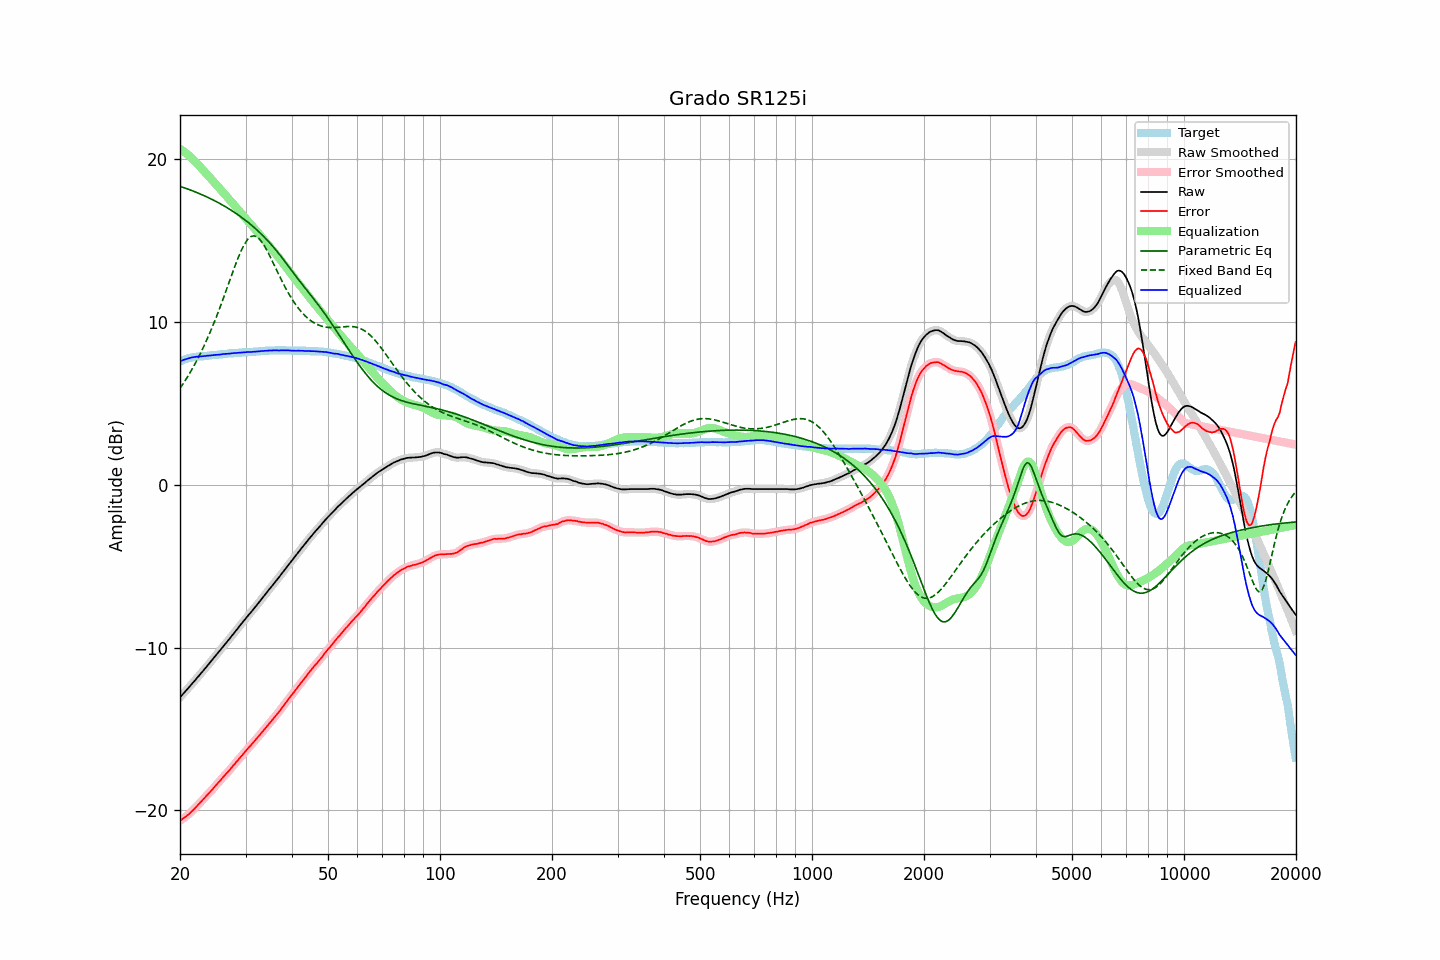

Data behind this chart, as committed beside it:
frequency, raw, error, smoothed, error_smoothed, equalization, parametric_eq, fixed_band_eq, equalized_raw, equalized_smoothed, target
20.00, -13.05, -20.63, -13.05, -20.63, 20.63, 18.33, 5.92, 7.58, 7.58, 7.58
20.20, -12.94, -20.56, -12.94, -20.56, 20.57, 18.30, 6.07, 7.62, 7.62, 7.62
20.40, -12.83, -20.49, -12.83, -20.49, 20.50, 18.26, 6.21, 7.66, 7.66, 7.66
20.61, -12.73, -20.42, -12.72, -20.42, 20.42, 18.23, 6.37, 7.70, 7.70, 7.69
20.81, -12.61, -20.34, -12.61, -20.35, 20.34, 18.19, 6.52, 7.73, 7.73, 7.73
21.02, -12.50, -20.27, -12.50, -20.27, 20.26, 18.16, 6.68, 7.76, 7.76, 7.77
21.23, -12.39, -20.18, -12.39, -20.18, 20.18, 18.12, 6.84, 7.78, 7.79, 7.79
21.44, -12.27, -20.08, -12.28, -20.09, 20.09, 18.08, 7.02, 7.82, 7.81, 7.81
21.66, -12.16, -20.00, -12.16, -19.99, 19.99, 18.05, 7.19, 7.83, 7.83, 7.83
21.87, -12.05, -19.89, -12.05, -19.89, 19.89, 18.01, 7.37, 7.84, 7.85, 7.84
22.09, -11.93, -19.79, -11.93, -19.79, 19.79, 17.97, 7.55, 7.86, 7.86, 7.86
22.31, -11.81, -19.68, -11.82, -19.69, 19.69, 17.93, 7.74, 7.88, 7.87, 7.87
22.54, -11.70, -19.59, -11.70, -19.58, 19.58, 17.88, 7.93, 7.88, 7.88, 7.88
22.76, -11.58, -19.47, -11.59, -19.47, 19.47, 17.84, 8.13, 7.89, 7.89, 7.89
22.99, -11.47, -19.36, -11.47, -19.37, 19.37, 17.80, 8.33, 7.89, 7.89, 7.89
23.22, -11.35, -19.25, -11.35, -19.25, 19.26, 17.76, 8.54, 7.91, 7.91, 7.90
23.45, -11.23, -19.14, -11.23, -19.14, 19.15, 17.71, 8.75, 7.92, 7.92, 7.91
23.69, -11.12, -19.04, -11.12, -19.04, 19.04, 17.66, 8.97, 7.93, 7.93, 7.92
23.92, -11.00, -18.93, -11.00, -18.94, 18.93, 17.62, 9.20, 7.93, 7.94, 7.93
24.16, -10.88, -18.83, -10.88, -18.83, 18.83, 17.57, 9.43, 7.94, 7.94, 7.95
24.40, -10.76, -18.73, -10.76, -18.72, 18.72, 17.52, 9.66, 7.96, 7.95, 7.97
24.65, -10.64, -18.61, -10.64, -18.61, 18.61, 17.47, 9.91, 7.96, 7.97, 7.96
24.89, -10.52, -18.49, -10.52, -18.49, 18.50, 17.42, 10.15, 7.98, 7.98, 7.97
25.14, -10.40, -18.38, -10.40, -18.38, 18.39, 17.37, 10.41, 7.99, 7.98, 7.98
25.39, -10.28, -18.27, -10.28, -18.28, 18.27, 17.32, 10.66, 7.99, 7.99, 7.99
25.65, -10.16, -18.17, -10.16, -18.16, 18.16, 17.26, 10.93, 8.00, 8.00, 8.01
25.91, -10.04, -18.05, -10.04, -18.05, 18.05, 17.21, 11.19, 8.02, 8.01, 8.01
26.16, -9.91, -17.93, -9.91, -17.94, 17.94, 17.15, 11.46, 8.03, 8.03, 8.02
26.43, -9.79, -17.83, -9.79, -17.82, 17.83, 17.09, 11.73, 8.03, 8.04, 8.03
26.69, -9.67, -17.71, -9.67, -17.72, 17.72, 17.03, 12.01, 8.05, 8.04, 8.04
26.96, -9.55, -17.62, -9.55, -17.61, 17.61, 16.98, 12.29, 8.05, 8.05, 8.06
27.23, -9.43, -17.51, -9.43, -17.50, 17.49, 16.91, 12.56, 8.06, 8.06, 8.07
27.50, -9.30, -17.38, -9.31, -17.38, 17.38, 16.85, 12.84, 8.07, 8.07, 8.07
27.77, -9.18, -17.25, -9.18, -17.26, 17.26, 16.79, 13.11, 8.08, 8.08, 8.07
28.05, -9.06, -17.15, -9.06, -17.14, 17.15, 16.72, 13.38, 8.08, 8.09, 8.09
28.33, -8.93, -17.02, -8.94, -17.03, 17.03, 16.66, 13.64, 8.10, 8.10, 8.09
28.62, -8.82, -16.92, -8.81, -16.91, 16.91, 16.59, 13.90, 8.10, 8.10, 8.10
28.90, -8.68, -16.79, -8.69, -16.80, 16.80, 16.52, 14.14, 8.11, 8.11, 8.11
29.19, -8.56, -16.67, -8.56, -16.68, 16.68, 16.45, 14.36, 8.12, 8.12, 8.11
29.48, -8.44, -16.58, -8.44, -16.57, 16.57, 16.37, 14.57, 8.12, 8.13, 8.14
29.78, -8.31, -16.45, -8.32, -16.45, 16.45, 16.30, 14.76, 8.14, 8.13, 8.13
30.08, -8.20, -16.34, -8.19, -16.34, 16.34, 16.22, 14.91, 8.14, 8.14, 8.14
30.38, -8.07, -16.22, -8.07, -16.22, 16.23, 16.14, 15.05, 8.15, 8.15, 8.14
30.68, -7.95, -16.11, -7.96, -16.11, 16.11, 16.06, 15.15, 8.16, 8.16, 8.16
30.99, -7.84, -16.01, -7.84, -16.00, 16.00, 15.98, 15.24, 8.16, 8.16, 8.16
31.30, -7.72, -15.89, -7.72, -15.89, 15.89, 15.90, 15.27, 8.16, 8.16, 8.16
31.61, -7.60, -15.77, -7.61, -15.78, 15.77, 15.81, 15.29, 8.17, 8.17, 8.17
31.93, -7.48, -15.67, -7.48, -15.66, 15.66, 15.73, 15.26, 8.18, 8.18, 8.18
32.24, -7.36, -15.54, -7.36, -15.55, 15.55, 15.64, 15.22, 8.19, 8.19, 8.18
32.57, -7.23, -15.44, -7.24, -15.43, 15.43, 15.54, 15.13, 8.20, 8.20, 8.20
32.89, -7.11, -15.31, -7.11, -15.31, 15.32, 15.45, 15.03, 8.20, 8.20, 8.20
33.22, -6.98, -15.19, -6.98, -15.20, 15.20, 15.35, 14.90, 8.22, 8.21, 8.21
33.55, -6.86, -15.08, -6.86, -15.08, 15.08, 15.26, 14.75, 8.22, 8.22, 8.22
33.89, -6.73, -14.96, -6.73, -14.96, 14.96, 15.15, 14.59, 8.23, 8.23, 8.23
34.23, -6.61, -14.85, -6.61, -14.84, 14.84, 15.05, 14.41, 8.23, 8.23, 8.23
34.57, -6.48, -14.72, -6.49, -14.73, 14.73, 14.94, 14.22, 8.24, 8.24, 8.24
34.92, -6.36, -14.61, -6.36, -14.61, 14.61, 14.84, 14.02, 8.24, 8.24, 8.24
35.27, -6.24, -14.50, -6.24, -14.49, 14.49, 14.72, 13.82, 8.25, 8.25, 8.25
35.62, -6.11, -14.37, -6.12, -14.37, 14.37, 14.61, 13.61, 8.26, 8.25, 8.25
35.97, -5.99, -14.24, -5.99, -14.25, 14.25, 14.49, 13.41, 8.26, 8.26, 8.25
... 635 more rows
